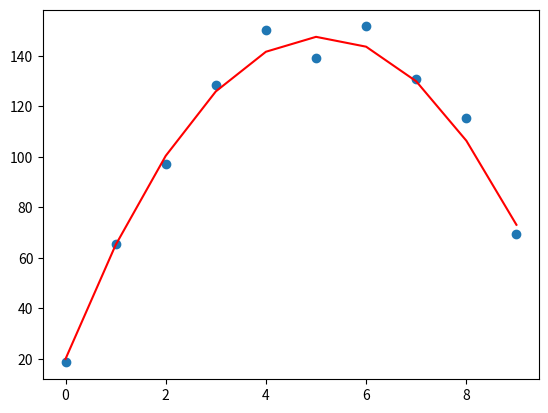

This figure's Python source:
import numpy as np
import matplotlib.pyplot as plt


def parabola(t, y):
    """
    t = [0 1 2 3 4 5 6 7 8 9]
    t ** 2 = [0 1 4 9 16 25 36 49 64 81]

    np.vstack([t ** 2, t, np.ones(len(t))]) =
    [[ 0.  1.  4.  9. 16. 25. 36. 49. 64. 81.]
    [ 0.  1.  2.  3.  4.  5.  6.  7.  8.  9.]
    [ 1.  1.  1.  1.  1.  1.  1.  1.  1.  1.]]

    np.vstack([t ** 2, t, np.ones(len(t))]).T = 
    [[ 0.  0.  1.]
    [ 1.  1.  1.]
    [ 4.  2.  1.]
    [ 9.  3.  1.]
    [16.  4.  1.]
    [25.  5.  1.]
    [36.  6.  1.]
    [49.  7.  1.]
    [64.  8.  1.]
    [81.  9.  1.]]

    np.linalg.lstsq(A, y, rcond=None)[0].round(6)
    array([-4.56515152, 46.13060606, 30.78909091])
    """
    A = np.vstack([t ** 2, t, np.ones(len(t))]).T
    a, b, c = np.linalg.lstsq(A, y, rcond=None)[0].round(6)
    print(f"y = {c} {'+' if b >= 0 else ''} {b} t {'+' if a >= 0 else ''} {a} t^2")

    plt.plot(t, y, 'o')
    plt.plot(t, y0 + v0*t - 9.8/2 * t**2, 'r-')
    plt.show()


t = np.arange(10)
y0 = 20
v0 = 50
dy = np.random.randint(-50, 50, 10)/5
y = y0 + v0*t - 9.8/2 * t**2 + dy
print(t)
print(y)

parabola(t, y)
